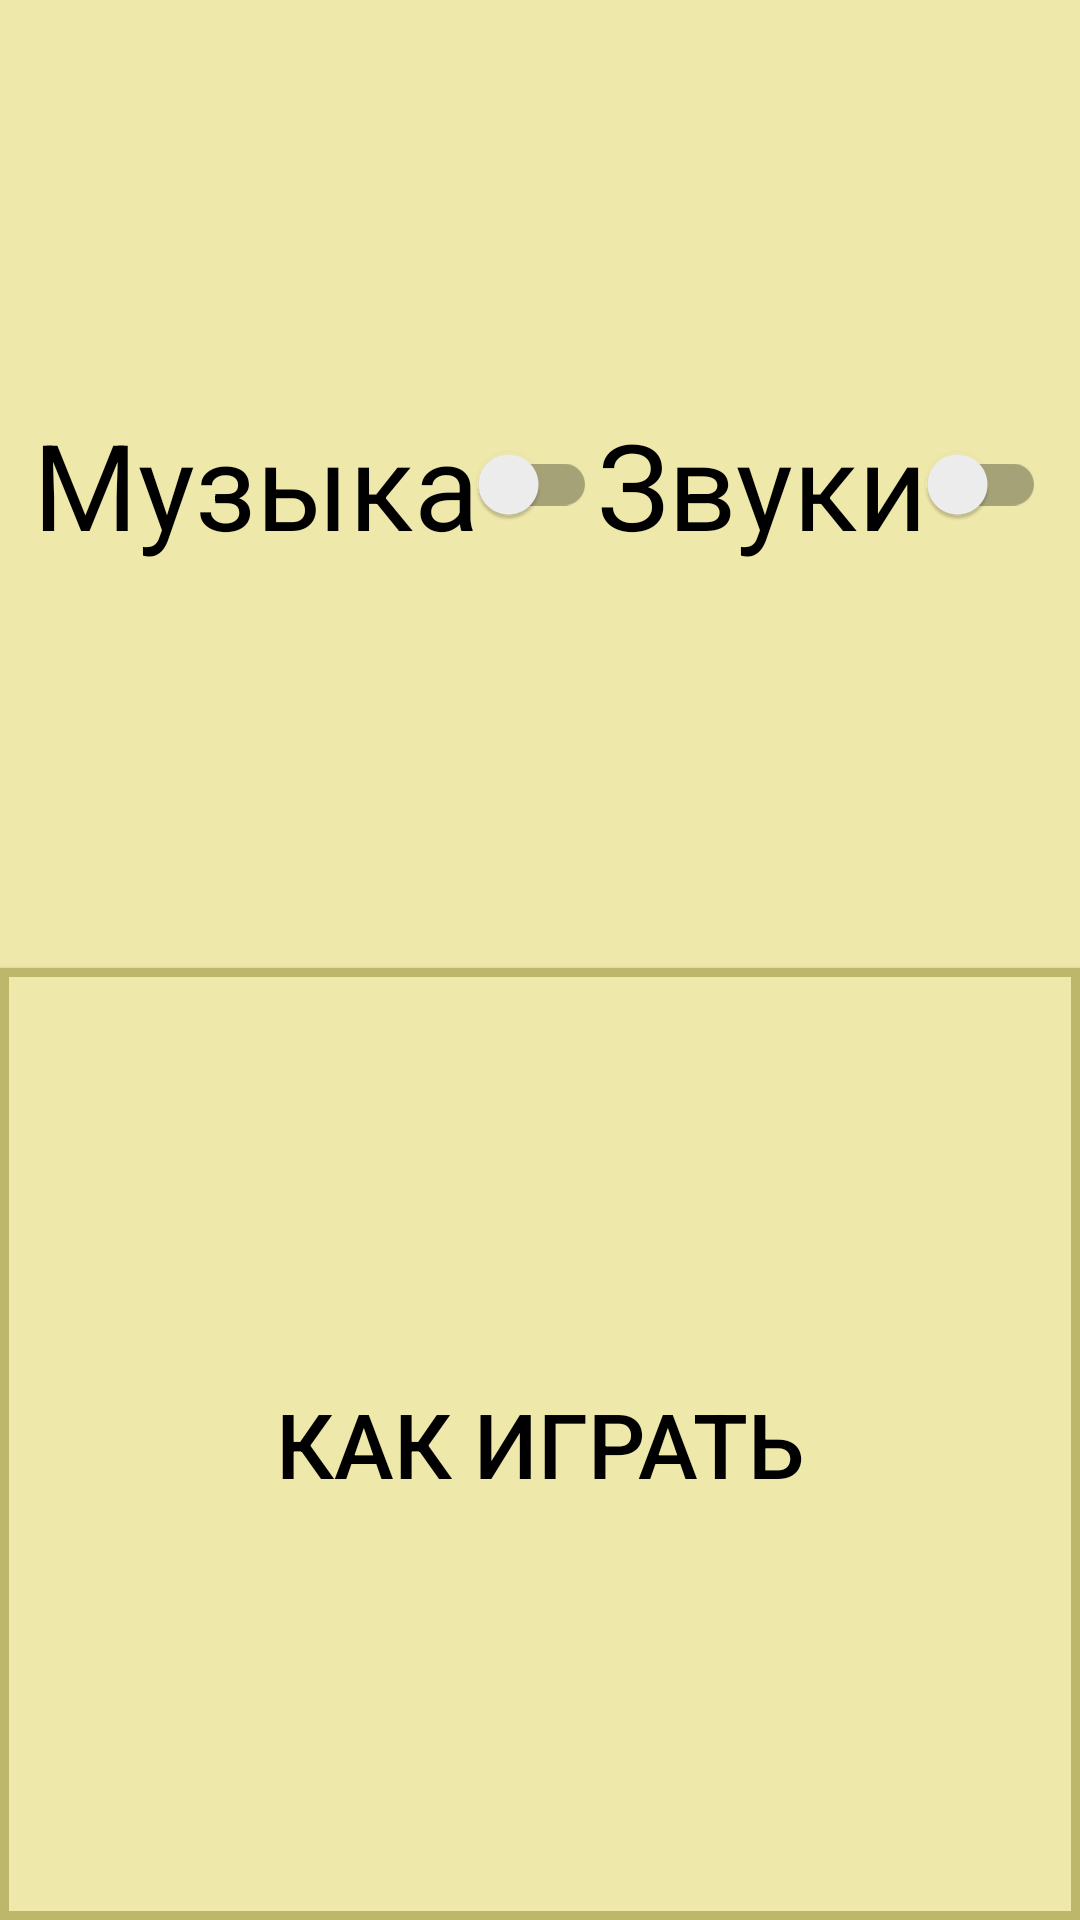

This screen was rendered from an Android layout file. Write that file and the resources it references.
<!-- AndroidManifest.xml: application theme AppTheme -->
<!-- res/layout/settings_ll.xml -->
<?xml version="1.0" encoding="utf-8"?>
<LinearLayout xmlns:android="http://schemas.android.com/apk/res/android"
    android:orientation="vertical" android:layout_width="match_parent"
    android:background="@color/colorMain"
    android:layout_height="match_parent">


    <LinearLayout
        android:layout_width="match_parent"
        android:gravity="center"
        android:layout_height="wrap_content"
        android:layout_weight="1">

    <android.support.v7.widget.SwitchCompat
        android:id="@+id/music_switch_compat"
        android:layout_width="wrap_content"
        android:layout_height="wrap_content"
        android:checked="false"
        android:textSize="@dimen/spvalue40"
        android:text="@string/musicON"
        android:textOff="OFF"
        android:textOn="ON"
      />

    <android.support.v7.widget.SwitchCompat
        android:id="@+id/sounds_switch_compat"
        android:layout_width="wrap_content"
        android:layout_height="wrap_content"
        android:checked="false"
        android:textSize="@dimen/spvalue40"
        android:text="@string/sounds"
        android:textOff="OFF"
        android:textOn="ON"
        />
    </LinearLayout>
    <Button
        android:layout_weight="1"
        android:layout_width="match_parent"
        android:layout_height="wrap_content"
        android:background="@drawable/design"
        android:onClick="btnClick"
        android:textColor="@drawable/text_anim"
        android:textSize="@dimen/spvalue30"
        android:id="@+id/rulesBTN"
        android:text="@string/rules"/>
</LinearLayout>
<!-- resources referenced by this layout -->
<resources>
  <color name="colorMain">#EEE8AA</color>
  <dimen name="spvalue30">30sp</dimen>
  <dimen name="spvalue40">40sp</dimen>
  <!-- drawable design (drawable) -->
  <?xml version="1.0" encoding="utf-8"?>
  <shape xmlns:android="http://schemas.android.com/apk/res/android">
      <solid android:color="@color/colorButton"></solid>
  
  
      <stroke
          android:width="3dp"
          android:color="@color/colorStroke" />
  </shape>
  <!-- drawable text_anim (drawable) -->
  <?xml version="1.0" encoding="utf-8"?>
  <selector xmlns:android="http://schemas.android.com/apk/res/android">
  
      <item android:color="#d9d8d5" android:state_pressed="true" /> 
      <item android:color="@color/colorPrimaryDark" /> 
  
  </selector>
  <string name="musicON">Музыка</string>
  <string name="rules">Как играть</string>
  <string name="sounds">Звуки</string>
  <style name="AppTheme" parent="Theme.AppCompat.Light.NoActionBar">
          
          <item name="colorPrimaryDark">@color/colorPrimaryDark</item>
  
      </style>
  <color name="colorButton">#EEE8AA</color>
  <color name="colorStroke">#BDB76B</color>
  <color name="colorPrimaryDark">#000000</color>
</resources>
